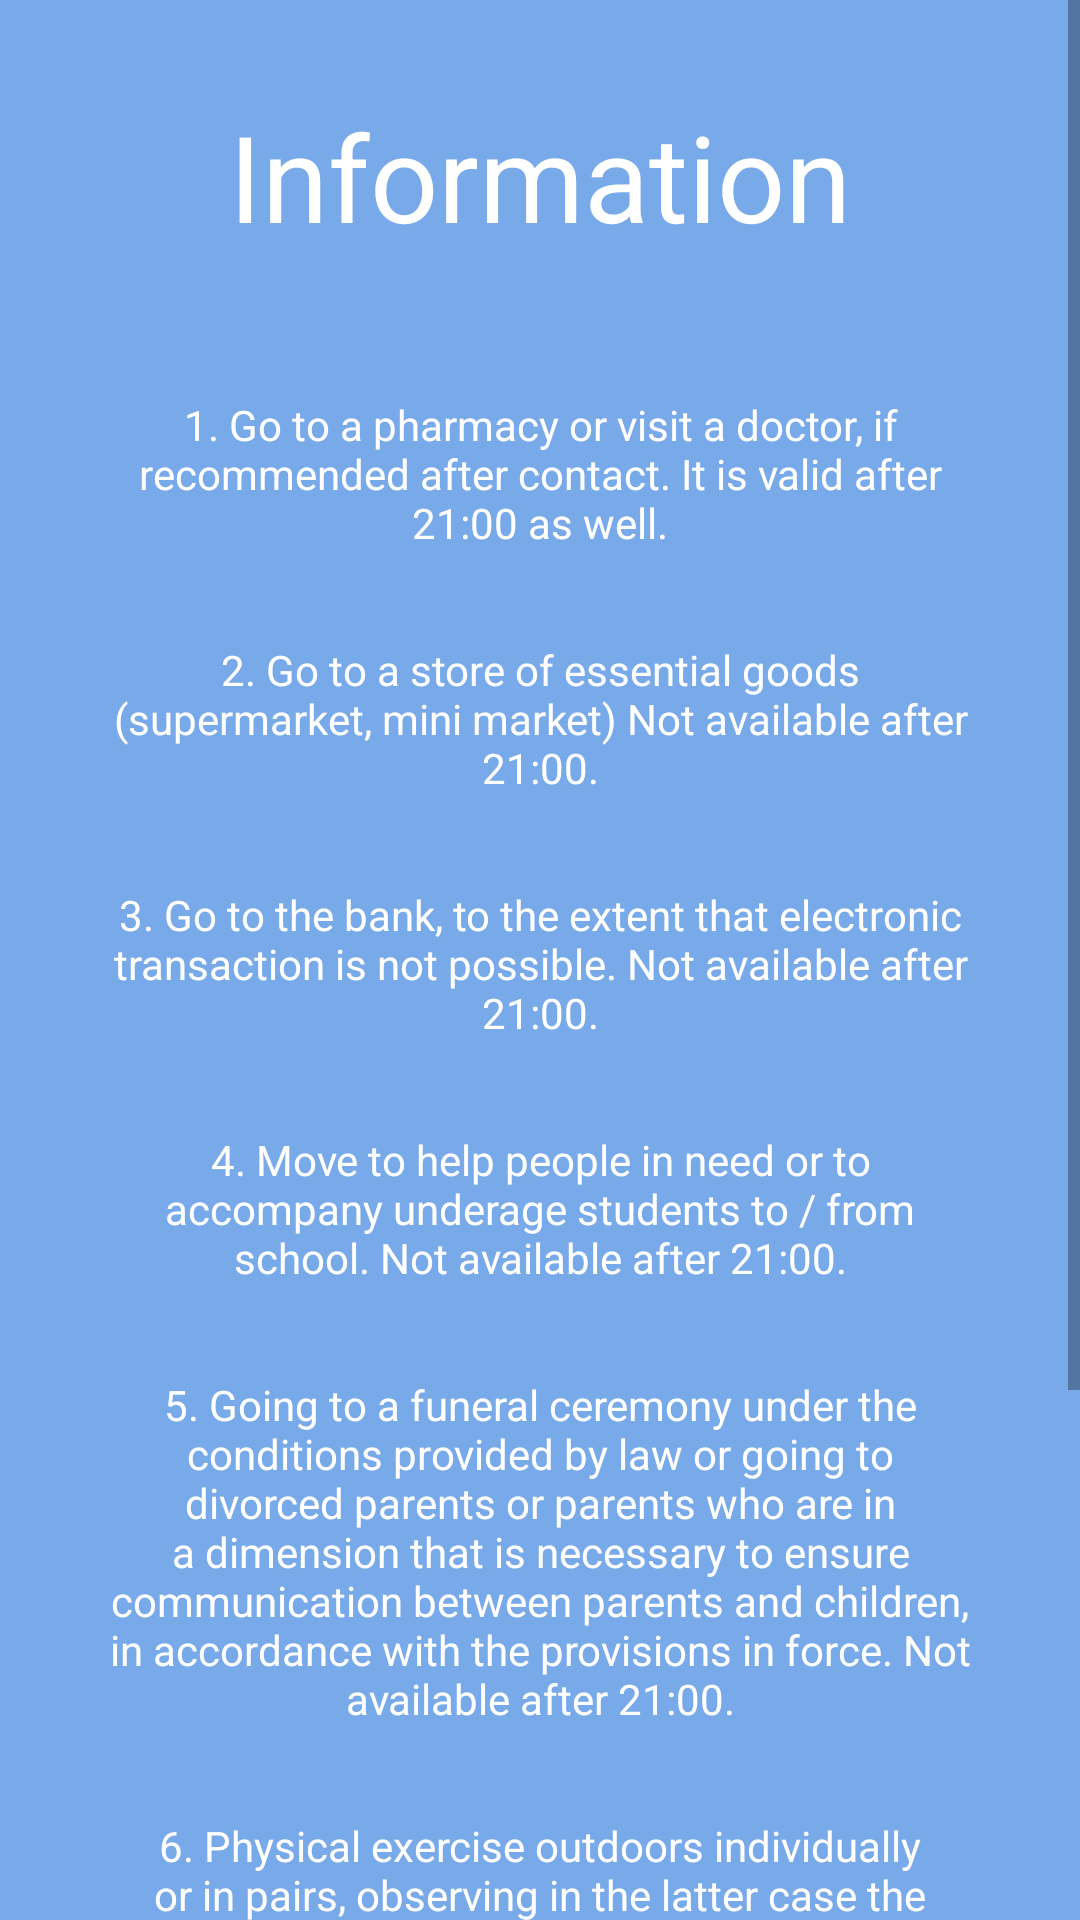

This screen was rendered from an Android layout file. Write that file and the resources it references.
<!-- AndroidManifest.xml: application theme Theme.SendMessageFast -->
<!-- res/layout/activity_app_info.xml -->
<?xml version="1.0" encoding="utf-8"?>
<ScrollView
    xmlns:android="http://schemas.android.com/apk/res/android"
    android:layout_width="fill_parent"
    android:layout_height="wrap_content">

<androidx.constraintlayout.widget.ConstraintLayout
    xmlns:android="http://schemas.android.com/apk/res/android"
    xmlns:app="http://schemas.android.com/apk/res-auto"
    xmlns:tools="http://schemas.android.com/tools"
    android:layout_width="match_parent"
    android:layout_height="wrap_content"
    tools:context=".AppInfo">

    <View
        android:id="@+id/background"
        android:layout_width="match_parent"
        android:layout_height="0dp"
        android:background= "@drawable/lightblue"
        app:layout_constraintBottom_toBottomOf="@+id/back"
        app:layout_constraintEnd_toEndOf="@+id/title1"
        app:layout_constraintStart_toStartOf="@+id/title1"
        app:layout_constraintTop_toTopOf="parent" />


    <TextView
        android:id="@+id/title1"
        android:layout_width="300dp"
        android:layout_height="60dp"
        android:layout_marginTop="32dp"
        android:paddingHorizontal="10dp"
        android:textAlignment="center"
        android:text="@string/information"
        android:textColor="@color/white"
        app:autoSizeMaxTextSize="40sp"
        app:autoSizeMinTextSize="30sp"
        app:autoSizeStepGranularity="2sp"
        app:autoSizeTextType="uniform"
        app:layout_constraintLeft_toLeftOf="parent"
        app:layout_constraintRight_toRightOf="parent"
        app:layout_constraintTop_toTopOf="parent" />

    <TextView
        android:id="@+id/code1"
        android:layout_width="300dp"
        android:layout_height="wrap_content"
        android:padding="5dp"
        android:layout_marginTop="35dp"
        android:paddingHorizontal="10dp"
        android:gravity="center"
        android:text="@string/code1"
        android:textColor="@color/white"
        app:autoSizeMaxTextSize="18sp"
        app:autoSizeMinTextSize="14sp"
        app:autoSizeStepGranularity="2sp"
        app:autoSizeTextType="uniform"
        app:layout_constraintEnd_toEndOf="parent"
        app:layout_constraintStart_toStartOf="parent"
        app:layout_constraintTop_toBottomOf="@+id/title1" />

    <TextView
        android:id="@+id/code2"
        android:layout_width="300dp"
        android:layout_height="wrap_content"
        android:padding="5dp"
        android:layout_marginTop="20dp"
        android:paddingHorizontal="10dp"
        android:gravity="center"
        android:text="@string/code2"
        android:textColor="@color/white"
        app:autoSizeMaxTextSize="18sp"
        app:autoSizeMinTextSize="14sp"
        app:autoSizeStepGranularity="2sp"
        app:autoSizeTextType="uniform"
        app:layout_constraintEnd_toEndOf="parent"
        app:layout_constraintStart_toStartOf="parent"
        app:layout_constraintTop_toBottomOf="@+id/code1" />

    <TextView
        android:id="@+id/code3"
        android:layout_width="300dp"
        android:layout_height="wrap_content"
        android:padding="5dp"
        android:gravity="center"
        android:text="@string/code3"
        android:layout_marginTop="20dp"
        android:paddingHorizontal="10dp"
        android:textColor="@color/white"
        app:autoSizeMaxTextSize="18sp"
        app:autoSizeMinTextSize="14sp"
        app:autoSizeStepGranularity="2sp"
        app:autoSizeTextType="uniform"
        app:layout_constraintEnd_toEndOf="parent"
        app:layout_constraintStart_toStartOf="parent"
        app:layout_constraintTop_toBottomOf="@+id/code2" />

    <TextView
        android:id="@+id/code4"
        android:layout_width="300dp"
        android:layout_height="wrap_content"
        android:layout_marginTop="20dp"
        android:padding="5dp"
        android:paddingHorizontal="10dp"
        android:gravity="center"
        android:text="@string/code4"
        android:textColor="@color/white"
        app:autoSizeMaxTextSize="18sp"
        app:autoSizeMinTextSize="14sp"
        app:autoSizeStepGranularity="2sp"
        app:autoSizeTextType="uniform"
        app:layout_constraintEnd_toEndOf="parent"
        app:layout_constraintStart_toStartOf="parent"
        app:layout_constraintTop_toBottomOf="@+id/code3" />

    <TextView
        android:id="@+id/code5"
        android:layout_width="300dp"
        android:layout_height="wrap_content"
        android:layout_marginTop="20dp"
        android:padding="5dp"
        android:gravity="center"
        android:paddingHorizontal="10dp"
        android:text="@string/code5"
        android:textColor="@color/white"
        app:autoSizeMaxTextSize="18sp"
        app:autoSizeMinTextSize="14sp"
        app:autoSizeStepGranularity="2sp"
        app:autoSizeTextType="uniform"
        app:layout_constraintEnd_toEndOf="parent"
        app:layout_constraintStart_toStartOf="parent"
        app:layout_constraintTop_toBottomOf="@+id/code4" />

    <TextView
        android:id="@+id/code6"
        android:layout_width="300dp"
        android:layout_height="wrap_content"
        android:padding="5dp"
        android:paddingHorizontal="10dp"
        android:layout_marginTop="20dp"
        android:gravity="center"
        android:text="@string/code6"
        android:textColor="@color/white"
        app:autoSizeMaxTextSize="18sp"
        app:autoSizeMinTextSize="14sp"
        app:autoSizeStepGranularity="2sp"
        app:autoSizeTextType="uniform"
        app:layout_constraintEnd_toEndOf="parent"
        app:layout_constraintStart_toStartOf="parent"
        app:layout_constraintTop_toBottomOf="@+id/code5" />

    <TextView
        android:id="@+id/codeNew2"
        android:layout_width="300dp"
        android:layout_height="wrap_content"
        android:padding="5dp"
        android:paddingHorizontal="10dp"
        android:layout_marginTop="20dp"
        android:gravity="center"
        android:text="@string/_7_move_to_a_store_excluding_food_stores_gas_stations"
        android:textColor="@color/white"
        app:autoSizeMaxTextSize="18sp"
        app:autoSizeMinTextSize="14sp"
        app:autoSizeStepGranularity="2sp"
        app:autoSizeTextType="uniform"
        app:layout_constraintEnd_toEndOf="parent"
        app:layout_constraintStart_toStartOf="parent"
        app:layout_constraintTop_toBottomOf="@+id/code6" />

    <Button
        android:id="@+id/back"
        android:layout_width="wrap_content"
        android:layout_height="70dp"
        android:text="@string/back"
        android:textColor="@color/black"
        android:layout_marginRight="190dp"
        android:layout_marginTop="70dp"
        android:backgroundTint="@color/white"
        app:layout_constraintEnd_toEndOf="parent"
        app:layout_constraintStart_toStartOf="parent"
        app:layout_constraintTop_toBottomOf="@+id/codeNew2"
        />

    <Button
        android:id="@+id/histogramButton"
        android:layout_width="wrap_content"
        android:layout_height="70dp"
        android:text="@string/histogram"
        android:textColor="@color/black"
        android:layout_marginLeft="190dp"
        android:layout_marginTop="70dp"
        android:backgroundTint="@color/white"
        app:layout_constraintEnd_toEndOf="parent"
        app:layout_constraintStart_toStartOf="parent"
        app:layout_constraintTop_toBottomOf="@+id/codeNew2"
        />



</androidx.constraintlayout.widget.ConstraintLayout>

</ScrollView>
<!-- resources referenced by this layout -->
<resources>
  <color name="black">#FF000000</color>
  <color name="white">#FFFFFFFF</color>
  <string name="_7_move_to_a_store_excluding_food_stores_gas_stations">7. Move to a store (excluding food stores, gas stations) (code 2 at 13032)</string>
  <string name="back">Back</string>
  <string name="code1">1. Go to a pharmacy or visit a doctor, if recommended after contact. It is valid after 21:00 as well.</string>
  <string name="code2">2. Go to a store of essential goods (supermarket, mini market) Not available after 21:00.</string>
  <string name="code3">3. Go to the bank, to the extent that electronic transaction is not possible. Not available after 21:00.</string>
  <string name="code4">4. Move to help people in need or to accompany underage students to / from school. Not available after 21:00.</string>
  <string name="code5">5. Going to a funeral ceremony under the conditions provided by law or going to divorced parents or parents who are in a dimension that is necessary to ensure communication between parents and children, in accordance with the provisions in force. Not available after 21:00.</string>
  <string name="code6">6. Physical exercise outdoors individually or in pairs, observing in the latter case the necessary distance of 1.5 meters. Not available after 21:00.</string>
  <string name="histogram">Histogram</string>
  <string name="information">Information</string>
  <style name="Theme.SendMessageFast" parent="Theme.MaterialComponents.DayNight.DarkActionBar">
          
          <item name="colorPrimary">@color/purple_500</item>
          <item name="colorPrimaryVariant">@color/purple_700</item>
          <item name="colorOnPrimary">@color/white</item>
          
          <item name="colorSecondary">@color/teal_200</item>
          <item name="colorSecondaryVariant">@color/teal_700</item>
          <item name="colorOnSecondary">@color/black</item>
          
          <item name="android:statusBarColor" tools:targetApi="l">?attr/colorPrimaryVariant</item>
          
      </style>
  <color name="purple_500">#FF6200EE</color>
  <color name="purple_700">#FF3700B3</color>
  <color name="teal_200">#FF03DAC5</color>
  <color name="teal_700">#FF018786</color>
</resources>
